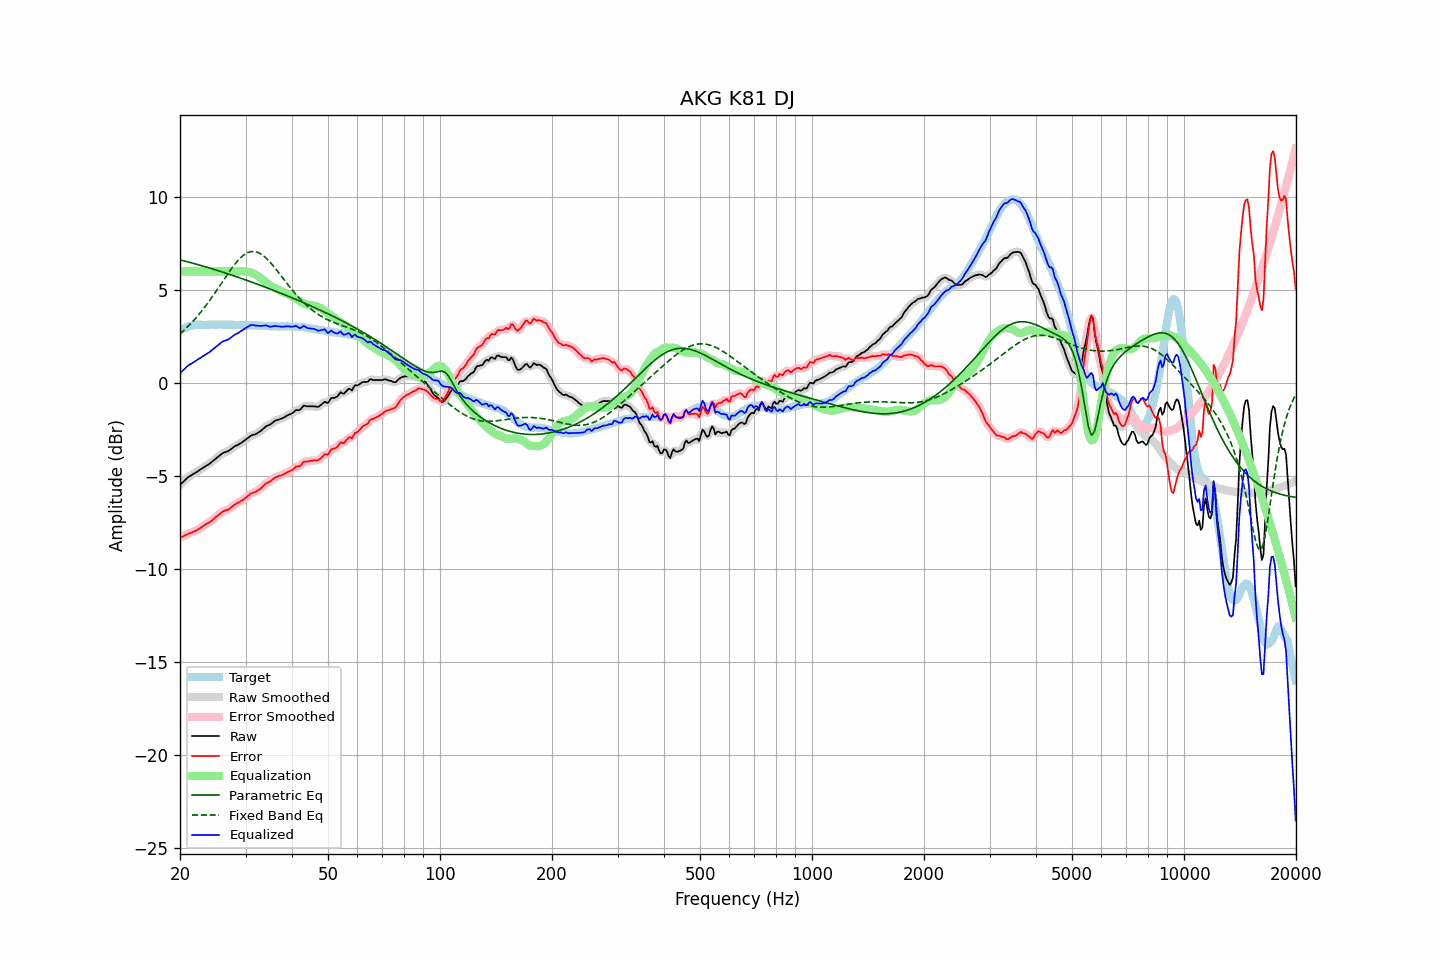

Values plotted in this chart, from the file beside it:
frequency, raw, error, smoothed, error_smoothed, equalization, parametric_eq, fixed_band_eq, equalized_raw, equalized_smoothed, target
20.00, -5.47, -8.29, -5.47, -8.30, 6.00, 6.63, 2.64, 0.53, 0.53, 2.83
20.20, -5.39, -8.26, -5.38, -8.26, 6.00, 6.60, 2.72, 0.61, 0.62, 2.88
20.40, -5.30, -8.23, -5.30, -8.22, 6.00, 6.58, 2.80, 0.70, 0.70, 2.93
20.61, -5.23, -8.18, -5.22, -8.18, 6.00, 6.56, 2.88, 0.77, 0.78, 2.96
20.81, -5.13, -8.14, -5.14, -8.14, 6.00, 6.54, 2.96, 0.87, 0.86, 3.01
21.02, -5.06, -8.10, -5.07, -8.10, 6.00, 6.51, 3.05, 0.94, 0.93, 3.04
21.23, -5.01, -8.07, -5.00, -8.07, 6.00, 6.49, 3.13, 0.99, 1.00, 3.06
21.44, -4.95, -8.04, -4.95, -8.03, 6.00, 6.47, 3.23, 1.05, 1.05, 3.08
21.66, -4.90, -8.00, -4.90, -8.00, 6.00, 6.44, 3.32, 1.10, 1.10, 3.10
21.87, -4.84, -7.96, -4.85, -7.96, 6.00, 6.42, 3.41, 1.16, 1.15, 3.11
22.09, -4.79, -7.93, -4.79, -7.92, 6.00, 6.40, 3.51, 1.21, 1.21, 3.13
22.31, -4.73, -7.88, -4.74, -7.87, 6.00, 6.37, 3.61, 1.27, 1.26, 3.14
22.54, -4.68, -7.82, -4.68, -7.82, 6.00, 6.35, 3.72, 1.32, 1.32, 3.14
22.76, -4.62, -7.76, -4.62, -7.76, 6.00, 6.32, 3.82, 1.38, 1.38, 3.14
22.99, -4.57, -7.69, -4.57, -7.70, 6.00, 6.30, 3.93, 1.43, 1.43, 3.13
23.22, -4.52, -7.64, -4.51, -7.64, 6.00, 6.27, 4.04, 1.48, 1.49, 3.13
23.45, -4.46, -7.58, -4.46, -7.59, 6.00, 6.25, 4.15, 1.54, 1.54, 3.13
23.69, -4.41, -7.54, -4.41, -7.54, 6.00, 6.22, 4.27, 1.59, 1.59, 3.14
23.92, -4.35, -7.49, -4.35, -7.49, 6.00, 6.20, 4.39, 1.65, 1.65, 3.14
24.16, -4.28, -7.43, -4.29, -7.43, 6.00, 6.17, 4.51, 1.72, 1.71, 3.15
24.40, -4.21, -7.37, -4.22, -7.36, 6.00, 6.14, 4.63, 1.79, 1.78, 3.15
24.65, -4.15, -7.29, -4.14, -7.29, 6.00, 6.12, 4.76, 1.85, 1.86, 3.14
24.89, -4.07, -7.22, -4.07, -7.22, 6.00, 6.09, 4.88, 1.93, 1.93, 3.14
25.14, -4.00, -7.15, -4.00, -7.15, 6.00, 6.06, 5.01, 2.00, 2.00, 3.14
25.39, -3.93, -7.08, -3.93, -7.08, 6.00, 6.04, 5.14, 2.07, 2.07, 3.15
25.65, -3.87, -7.02, -3.86, -7.01, 6.00, 6.01, 5.27, 2.13, 2.14, 3.15
25.91, -3.80, -6.94, -3.80, -6.94, 6.00, 5.98, 5.40, 2.20, 2.20, 3.14
26.16, -3.74, -6.88, -3.75, -6.89, 6.00, 5.95, 5.53, 2.26, 2.25, 3.14
26.43, -3.72, -6.85, -3.72, -6.85, 6.00, 5.92, 5.66, 2.28, 2.28, 3.14
26.69, -3.69, -6.82, -3.69, -6.82, 6.00, 5.90, 5.78, 2.31, 2.31, 3.14
26.96, -3.66, -6.80, -3.65, -6.79, 6.00, 5.87, 5.91, 2.34, 2.35, 3.14
27.23, -3.60, -6.74, -3.59, -6.74, 6.00, 5.84, 6.03, 2.40, 2.41, 3.14
27.50, -3.53, -6.67, -3.53, -6.67, 6.00, 5.81, 6.15, 2.47, 2.47, 3.14
27.77, -3.46, -6.59, -3.46, -6.59, 6.00, 5.78, 6.27, 2.54, 2.54, 3.13
28.05, -3.40, -6.52, -3.40, -6.53, 6.00, 5.75, 6.38, 2.60, 2.60, 3.13
28.33, -3.36, -6.47, -3.36, -6.48, 6.00, 5.72, 6.49, 2.64, 2.64, 3.12
28.62, -3.32, -6.43, -3.31, -6.43, 6.00, 5.69, 6.59, 2.68, 2.69, 3.12
28.90, -3.27, -6.39, -3.27, -6.38, 6.00, 5.66, 6.68, 2.74, 2.74, 3.12
29.19, -3.22, -6.33, -3.21, -6.33, 6.01, 5.63, 6.76, 2.79, 2.79, 3.11
29.48, -3.15, -6.29, -3.16, -6.28, 6.01, 5.60, 6.84, 2.85, 2.85, 3.13
29.78, -3.10, -6.21, -3.09, -6.22, 6.01, 5.57, 6.91, 2.91, 2.91, 3.12
30.08, -3.03, -6.15, -3.03, -6.15, 6.00, 5.54, 6.96, 2.97, 2.97, 3.13
30.38, -2.97, -6.08, -2.96, -6.08, 5.99, 5.51, 7.01, 3.02, 3.03, 3.11
30.68, -2.90, -6.01, -2.89, -6.01, 5.97, 5.48, 7.04, 3.08, 3.08, 3.11
30.99, -2.83, -5.94, -2.84, -5.95, 5.95, 5.45, 7.06, 3.12, 3.11, 3.11
31.30, -2.80, -5.90, -2.80, -5.91, 5.92, 5.42, 7.07, 3.13, 3.12, 3.11
31.61, -2.77, -5.87, -2.77, -5.87, 5.88, 5.38, 7.07, 3.12, 3.12, 3.11
31.93, -2.75, -5.85, -2.74, -5.84, 5.84, 5.35, 7.06, 3.09, 3.10, 3.10
32.24, -2.69, -5.79, -2.69, -5.79, 5.78, 5.32, 7.04, 3.09, 3.09, 3.09
32.57, -2.64, -5.73, -2.64, -5.74, 5.72, 5.29, 7.00, 3.08, 3.08, 3.10
32.89, -2.58, -5.68, -2.58, -5.67, 5.66, 5.26, 6.96, 3.07, 3.08, 3.10
33.22, -2.51, -5.60, -2.51, -5.60, 5.59, 5.22, 6.90, 3.08, 3.08, 3.08
33.55, -2.43, -5.52, -2.43, -5.51, 5.53, 5.19, 6.84, 3.09, 3.09, 3.08
33.89, -2.36, -5.42, -2.36, -5.43, 5.46, 5.16, 6.76, 3.10, 3.10, 3.07
34.23, -2.30, -5.37, -2.31, -5.37, 5.39, 5.13, 6.68, 3.09, 3.08, 3.08
34.57, -2.27, -5.33, -2.26, -5.33, 5.32, 5.09, 6.60, 3.06, 3.06, 3.06
34.92, -2.23, -5.28, -2.22, -5.28, 5.26, 5.06, 6.50, 3.03, 3.04, 3.06
35.27, -2.17, -5.22, -2.16, -5.21, 5.20, 5.03, 6.40, 3.04, 3.04, 3.06
35.62, -2.10, -5.15, -2.10, -5.15, 5.15, 4.99, 6.30, 3.05, 3.05, 3.05
35.97, -2.03, -5.07, -2.04, -5.09, 5.10, 4.96, 6.20, 3.08, 3.07, 3.05
... 635 more rows
